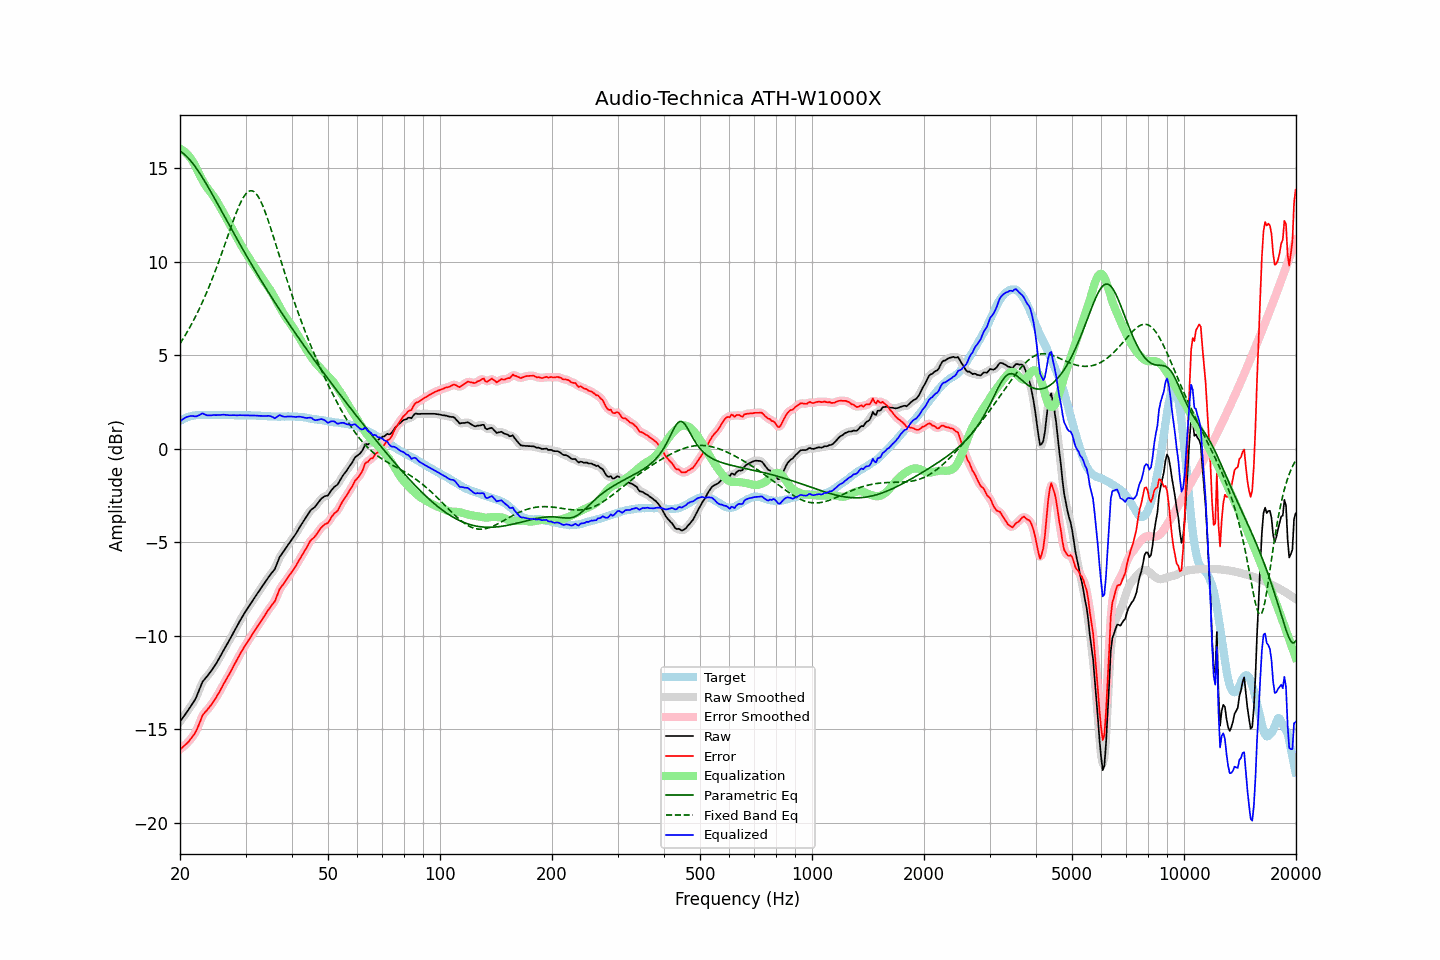

Data behind this chart, as committed beside it:
frequency, raw, error, smoothed, error_smoothed, equalization, parametric_eq, fixed_band_eq, equalized_raw, equalized_smoothed, target
20.00, -14.60, -16.09, -14.60, -16.08, 16.05, 15.92, 5.62, 1.45, 1.45, 1.49
20.20, -14.48, -16.02, -14.48, -16.02, 16.01, 15.87, 5.76, 1.53, 1.53, 1.54
20.40, -14.36, -15.94, -14.36, -15.94, 15.96, 15.81, 5.89, 1.60, 1.60, 1.59
20.61, -14.24, -15.86, -14.24, -15.87, 15.89, 15.73, 6.04, 1.65, 1.65, 1.62
20.81, -14.12, -15.78, -14.12, -15.78, 15.81, 15.65, 6.18, 1.69, 1.69, 1.67
21.02, -14.00, -15.71, -14.00, -15.69, 15.72, 15.56, 6.33, 1.72, 1.72, 1.71
21.23, -13.87, -15.60, -13.87, -15.60, 15.61, 15.47, 6.48, 1.74, 1.74, 1.73
21.44, -13.74, -15.48, -13.74, -15.49, 15.49, 15.37, 6.64, 1.76, 1.75, 1.75
21.66, -13.61, -15.38, -13.61, -15.38, 15.36, 15.26, 6.80, 1.75, 1.75, 1.77
21.87, -13.48, -15.25, -13.47, -15.25, 15.21, 15.15, 6.96, 1.74, 1.74, 1.78
22.09, -13.32, -15.11, -13.31, -15.10, 15.05, 15.03, 7.13, 1.73, 1.74, 1.80
22.31, -13.11, -14.91, -13.11, -14.92, 14.87, 14.90, 7.31, 1.77, 1.76, 1.81
22.54, -12.90, -14.71, -12.89, -14.70, 14.70, 14.77, 7.49, 1.80, 1.81, 1.81
22.76, -12.68, -14.48, -12.68, -14.48, 14.53, 14.64, 7.67, 1.85, 1.85, 1.81
22.99, -12.47, -14.27, -12.50, -14.30, 14.37, 14.50, 7.86, 1.90, 1.87, 1.80
23.22, -12.36, -14.16, -12.36, -14.15, 14.21, 14.36, 8.05, 1.85, 1.86, 1.80
23.45, -12.26, -14.05, -12.25, -14.05, 14.07, 14.22, 8.25, 1.81, 1.82, 1.80
23.69, -12.16, -13.97, -12.16, -13.96, 13.94, 14.07, 8.45, 1.78, 1.79, 1.81
23.92, -12.05, -13.85, -12.05, -13.86, 13.83, 13.93, 8.65, 1.78, 1.78, 1.81
24.16, -11.94, -13.74, -11.94, -13.75, 13.72, 13.78, 8.86, 1.79, 1.79, 1.81
24.40, -11.82, -13.63, -11.82, -13.63, 13.61, 13.63, 9.08, 1.80, 1.80, 1.82
24.65, -11.69, -13.50, -11.69, -13.50, 13.50, 13.47, 9.30, 1.81, 1.80, 1.81
24.89, -11.57, -13.37, -11.56, -13.37, 13.37, 13.32, 9.53, 1.80, 1.80, 1.81
25.14, -11.43, -13.23, -11.42, -13.23, 13.23, 13.16, 9.76, 1.80, 1.80, 1.81
25.39, -11.27, -13.08, -11.27, -13.09, 13.08, 13.01, 9.99, 1.81, 1.81, 1.82
25.65, -11.12, -12.94, -11.12, -12.93, 12.93, 12.85, 10.23, 1.81, 1.81, 1.82
25.91, -10.96, -12.77, -10.96, -12.77, 12.78, 12.70, 10.47, 1.82, 1.82, 1.81
26.16, -10.80, -12.60, -10.80, -12.61, 12.62, 12.54, 10.71, 1.83, 1.82, 1.81
26.43, -10.65, -12.46, -10.65, -12.45, 12.47, 12.38, 10.95, 1.82, 1.82, 1.81
26.69, -10.50, -12.31, -10.50, -12.31, 12.31, 12.23, 11.20, 1.81, 1.81, 1.81
26.96, -10.35, -12.16, -10.35, -12.16, 12.15, 12.07, 11.45, 1.80, 1.80, 1.81
27.23, -10.20, -12.01, -10.20, -12.00, 11.99, 11.91, 11.69, 1.79, 1.80, 1.81
27.50, -10.04, -11.85, -10.04, -11.84, 11.83, 11.76, 11.94, 1.80, 1.80, 1.81
27.77, -9.88, -11.67, -9.88, -11.68, 11.68, 11.60, 12.17, 1.80, 1.80, 1.80
28.05, -9.72, -11.51, -9.72, -11.51, 11.52, 11.45, 12.41, 1.80, 1.80, 1.80
28.33, -9.57, -11.35, -9.56, -11.35, 11.36, 11.29, 12.63, 1.79, 1.79, 1.79
28.62, -9.41, -11.20, -9.41, -11.20, 11.20, 11.14, 12.84, 1.79, 1.79, 1.79
28.90, -9.25, -11.04, -9.25, -11.04, 11.05, 10.99, 13.04, 1.80, 1.79, 1.80
29.19, -9.10, -10.89, -9.10, -10.89, 10.89, 10.83, 13.23, 1.80, 1.79, 1.79
29.48, -8.96, -10.75, -8.95, -10.75, 10.75, 10.68, 13.39, 1.79, 1.80, 1.80
29.78, -8.81, -10.60, -8.81, -10.60, 10.61, 10.53, 13.53, 1.80, 1.79, 1.79
30.08, -8.67, -10.47, -8.67, -10.46, 10.47, 10.38, 13.64, 1.80, 1.79, 1.80
30.38, -8.54, -10.33, -8.54, -10.33, 10.33, 10.23, 13.73, 1.79, 1.79, 1.79
30.68, -8.41, -10.20, -8.41, -10.20, 10.19, 10.08, 13.78, 1.78, 1.78, 1.79
30.99, -8.28, -10.07, -8.28, -10.06, 10.06, 9.94, 13.81, 1.78, 1.78, 1.79
31.30, -8.15, -9.93, -8.15, -9.93, 9.93, 9.79, 13.80, 1.78, 1.78, 1.78
31.61, -8.02, -9.80, -8.02, -9.80, 9.80, 9.64, 13.76, 1.78, 1.78, 1.78
31.93, -7.89, -9.67, -7.89, -9.66, 9.66, 9.50, 13.68, 1.77, 1.77, 1.78
32.24, -7.76, -9.52, -7.76, -9.53, 9.53, 9.36, 13.58, 1.78, 1.77, 1.77
32.57, -7.64, -9.41, -7.63, -9.40, 9.40, 9.21, 13.44, 1.76, 1.77, 1.77
32.89, -7.51, -9.27, -7.51, -9.27, 9.27, 9.07, 13.28, 1.76, 1.76, 1.77
33.22, -7.38, -9.13, -7.38, -9.14, 9.14, 8.93, 13.09, 1.76, 1.76, 1.76
33.55, -7.26, -9.01, -7.25, -9.01, 9.01, 8.79, 12.89, 1.75, 1.75, 1.76
33.89, -7.13, -8.88, -7.13, -8.88, 8.89, 8.65, 12.67, 1.76, 1.76, 1.75
34.23, -7.01, -8.76, -7.00, -8.75, 8.77, 8.51, 12.43, 1.76, 1.76, 1.75
34.57, -6.88, -8.62, -6.88, -8.62, 8.64, 8.37, 12.18, 1.77, 1.76, 1.74
34.92, -6.76, -8.50, -6.76, -8.50, 8.51, 8.24, 11.92, 1.75, 1.75, 1.74
35.27, -6.65, -8.38, -6.66, -8.39, 8.37, 8.10, 11.65, 1.72, 1.71, 1.73
35.62, -6.54, -8.27, -6.55, -8.27, 8.22, 7.97, 11.38, 1.68, 1.68, 1.73
35.97, -6.44, -8.16, -6.40, -8.13, 8.07, 7.83, 11.10, 1.63, 1.66, 1.73
... 635 more rows
